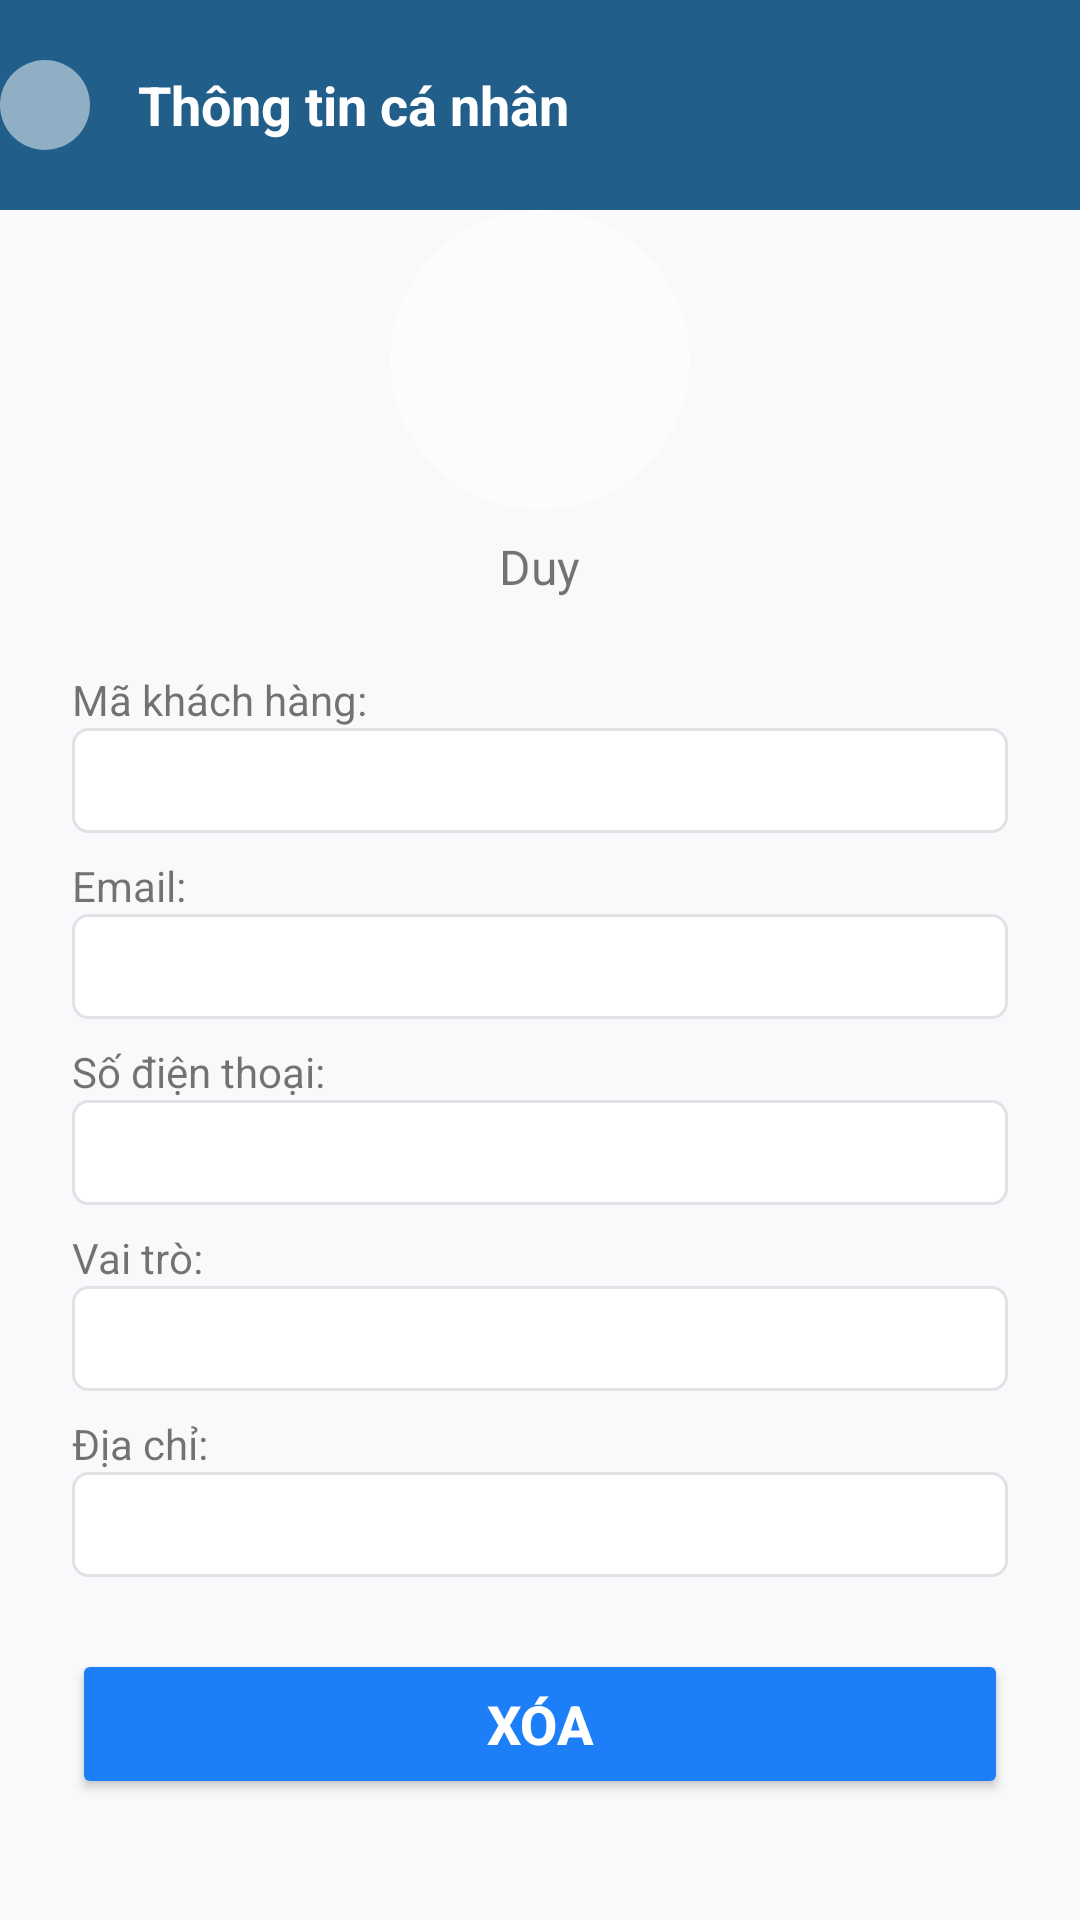

Reconstruct the res/layout file that produces this screen, plus the resources it refers to.
<!-- AndroidManifest.xml: application theme Theme.Freelancer_connect -->
<!-- res/layout/activity_profile_custom.xml -->
<?xml version="1.0" encoding="utf-8"?>
<ScrollView xmlns:android="http://schemas.android.com/apk/res/android"
    android:layout_width="match_parent"
    android:layout_height="match_parent"
    android:id="@+id/activity_profile_custom"
    android:background="#F7F9FB">

    <LinearLayout
        android:layout_width="match_parent"
        android:layout_height="wrap_content"
        android:orientation="vertical">

        
        <LinearLayout
            android:layout_width="match_parent"
            android:layout_height="70dp"
            android:orientation="horizontal"
            android:background="#215E8A"
            android:gravity="center_vertical">

            <ImageButton
                android:id="@+id/btnBack"
                android:layout_width="30dp"
                android:layout_height="30dp"
                android:padding="3dp"
                android:background="@drawable/circle_background"
                android:src="@drawable/ic_back"
                android:scaleType="centerInside" />

            <TextView
                android:layout_width="wrap_content"
                android:layout_height="wrap_content"
                android:layout_marginStart="16dp"
                android:text="Thông tin cá nhân"
                android:layout_gravity="center"
                android:textStyle="bold"
                android:textSize="18sp"
                android:textColor="#FFFFFF" />
        </LinearLayout>

        
        <LinearLayout
            android:layout_width="match_parent"
            android:layout_height="wrap_content"
            android:orientation="vertical"
            android:gravity="center_horizontal"
            android:paddingBottom="16dp">

            <ImageView
                android:id="@+id/imageAvatar"
                android:layout_width="100dp"
                android:layout_height="100dp"
                android:src="@drawable/ic_logo"
                android:background="@drawable/circle_background"
                android:scaleType="centerCrop"/>

            <TextView
                android:id="@+id/textName"
                android:layout_width="wrap_content"
                android:layout_height="wrap_content"
                android:text="Duy"
                android:textSize="16sp"
                android:layout_marginTop="8dp"
                android:textAlignment="center"/>
        </LinearLayout>

        
        <LinearLayout
            android:layout_width="match_parent"
            android:layout_height="wrap_content"
            android:orientation="vertical"
            android:paddingStart="24dp"
            android:paddingEnd="24dp"
            android:paddingTop="8dp"
            android:paddingBottom="8dp">

            
            <TextView android:layout_width="wrap_content"
                android:layout_height="wrap_content"
                android:text="Mã khách hàng:"/>
            <TextView
                android:id="@+id/textCode"
                android:layout_width="match_parent"
                android:layout_height="wrap_content"
                android:padding="8dp"
                android:layout_marginBottom="8dp"
                android:background="@drawable/bg_edittext" />

            
            <TextView android:layout_width="wrap_content"
                android:layout_height="wrap_content"
                android:text="Email:"/>
            <TextView
                android:id="@+id/textEmail"
                android:layout_width="match_parent"
                android:layout_height="wrap_content"
                android:padding="8dp"
                android:layout_marginBottom="8dp"
                android:background="@drawable/bg_edittext"
                android:inputType="textEmailAddress" />

            
            <TextView android:layout_width="wrap_content"
                android:layout_height="wrap_content"
                android:text="Số điện thoại:"/>
            <TextView
                android:id="@+id/textPhone"
                android:layout_width="match_parent"
                android:layout_height="wrap_content"
                android:padding="8dp"
                android:layout_marginBottom="8dp"
                android:background="@drawable/bg_edittext"
                android:inputType="phone" />

            
            <TextView android:layout_width="wrap_content"
                android:layout_height="wrap_content"
                android:text="Vai trò:"/>
            <TextView
                android:id="@+id/textRole"
                android:layout_width="match_parent"
                android:layout_height="wrap_content"
                android:padding="8dp"
                android:layout_marginBottom="8dp"
                android:background="@drawable/bg_edittext" />

            
            <TextView android:layout_width="wrap_content"
                android:layout_height="wrap_content"
                android:text="Địa chỉ:"/>
            <TextView
                android:id="@+id/textAddress"
                android:layout_width="match_parent"
                android:layout_height="wrap_content"
                android:padding="8dp"
                android:layout_marginBottom="8dp"
                android:background="@drawable/bg_edittext" />

            
            <Button
                android:id="@+id/btnDelete"
                android:layout_width="match_parent"
                android:layout_height="50dp"
                android:text="Xóa"
                android:textStyle="bold"
                android:textSize="18sp"
                android:backgroundTint="#1D7FF8"
                android:textColor="#ffffff"
                android:layout_marginTop="16dp"/>
        </LinearLayout>
    </LinearLayout>
</ScrollView>
<!-- resources referenced by this layout -->
<resources>
  <!-- drawable bg_edittext (drawable) -->
  <?xml version="1.0" encoding="utf-8"?>
  
  <shape xmlns:android="http://schemas.android.com/apk/res/android">
      <solid android:color="#FFF"/>
      <corners android:radius="5dp"/>
      <stroke android:width="1dp" android:color="#E0E2E6"/>
      <padding android:left="6dp" android:right="6dp"/>
      <elevation android:shadowColor="#22000000" />
  </shape>
  <!-- drawable circle_background (drawable) -->
  <shape xmlns:android="http://schemas.android.com/apk/res/android"
      android:shape="oval">
      
      <solid android:color="#80FFFFFF" />
      <size android:width="40dp" android:height="40dp"/>
  </shape>
  <style name="Theme.Freelancer_connect" parent="Base.Theme.Freelancer_connect" />
  <style name="Base.Theme.Freelancer_connect" parent="Theme.AppCompat.DayNight.DarkActionBar">
          
          
          <item name="colorPrimary">@color/primary_color</item>
          <item name="colorOnPrimary">@color/white</item>
      </style>
  <color name="primary_color">#286291</color>
  <color name="white">#FFFFFFFF</color>
</resources>
